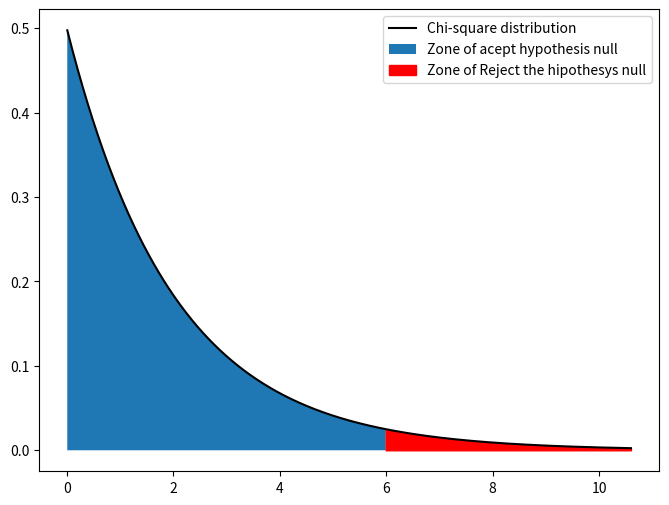

Generate this figure with matplotlib:
''' Let's go to do a proof non parametric, tall "kruskal-Wallis".
I going to show how to aplicate this proof in python, and how to graphic the
statistic 

We suports that we have the next data about the sales of diferents stablishment of a enterprise.

Sucursal A Sucursal B Sucursal C
11          17          12
7           2           18
3           8           13
4          14            9
10         5            15
6          1            16

And we need to know if there are differences in a the mean of the sales for each stablihsment
'''

from scipy import stats
import pandas as pd
import numpy as np
import matplotlib.pyplot as plp

data = pd.DataFrame(data={"Stablishment A": [11, 7, 3, 4, 10, 6], "Stablishment B":
                          [17, 2, 8, 14, 5, 1], "Stablishment C": [12, 18, 13, 9, 15, 16]})
result = stats.kruskal(data["Stablishment A"], data["Stablishment B"], data["Stablishment C"])
print("The statistic obtained is: " + str(result[0]) + " and the pvalue is:" + str(result[1]))

x = stats.chi2(len(list(data.columns)) - 1)
intervalo = np.linspace(x.interval(0.99)[0], x.interval(0.99)[1], 1000)
lineallena = np.linspace(x.ppf(0.0049), x.ppf(0.95), 1000)
zoneReject = np.linspace(x.ppf(0.95), max(intervalo), 1000)
fig, ax = plp.subplots(figsize=(8, 6))
plp.plot(intervalo, x.pdf(intervalo), label="Chi-square distribution", color="black")
plp.fill_between(lineallena, x.pdf(lineallena), label="Zone of acept hypothesis null")
plp.fill_between(zoneReject, x.pdf(zoneReject), label="Zone of Reject the hipothesys null", color="red")
plp.legend()

print("We can see, how clearly the statistic empiric is to the right of the value critic. ")
print("And then, we must to reject the hipothesys ")
input()
